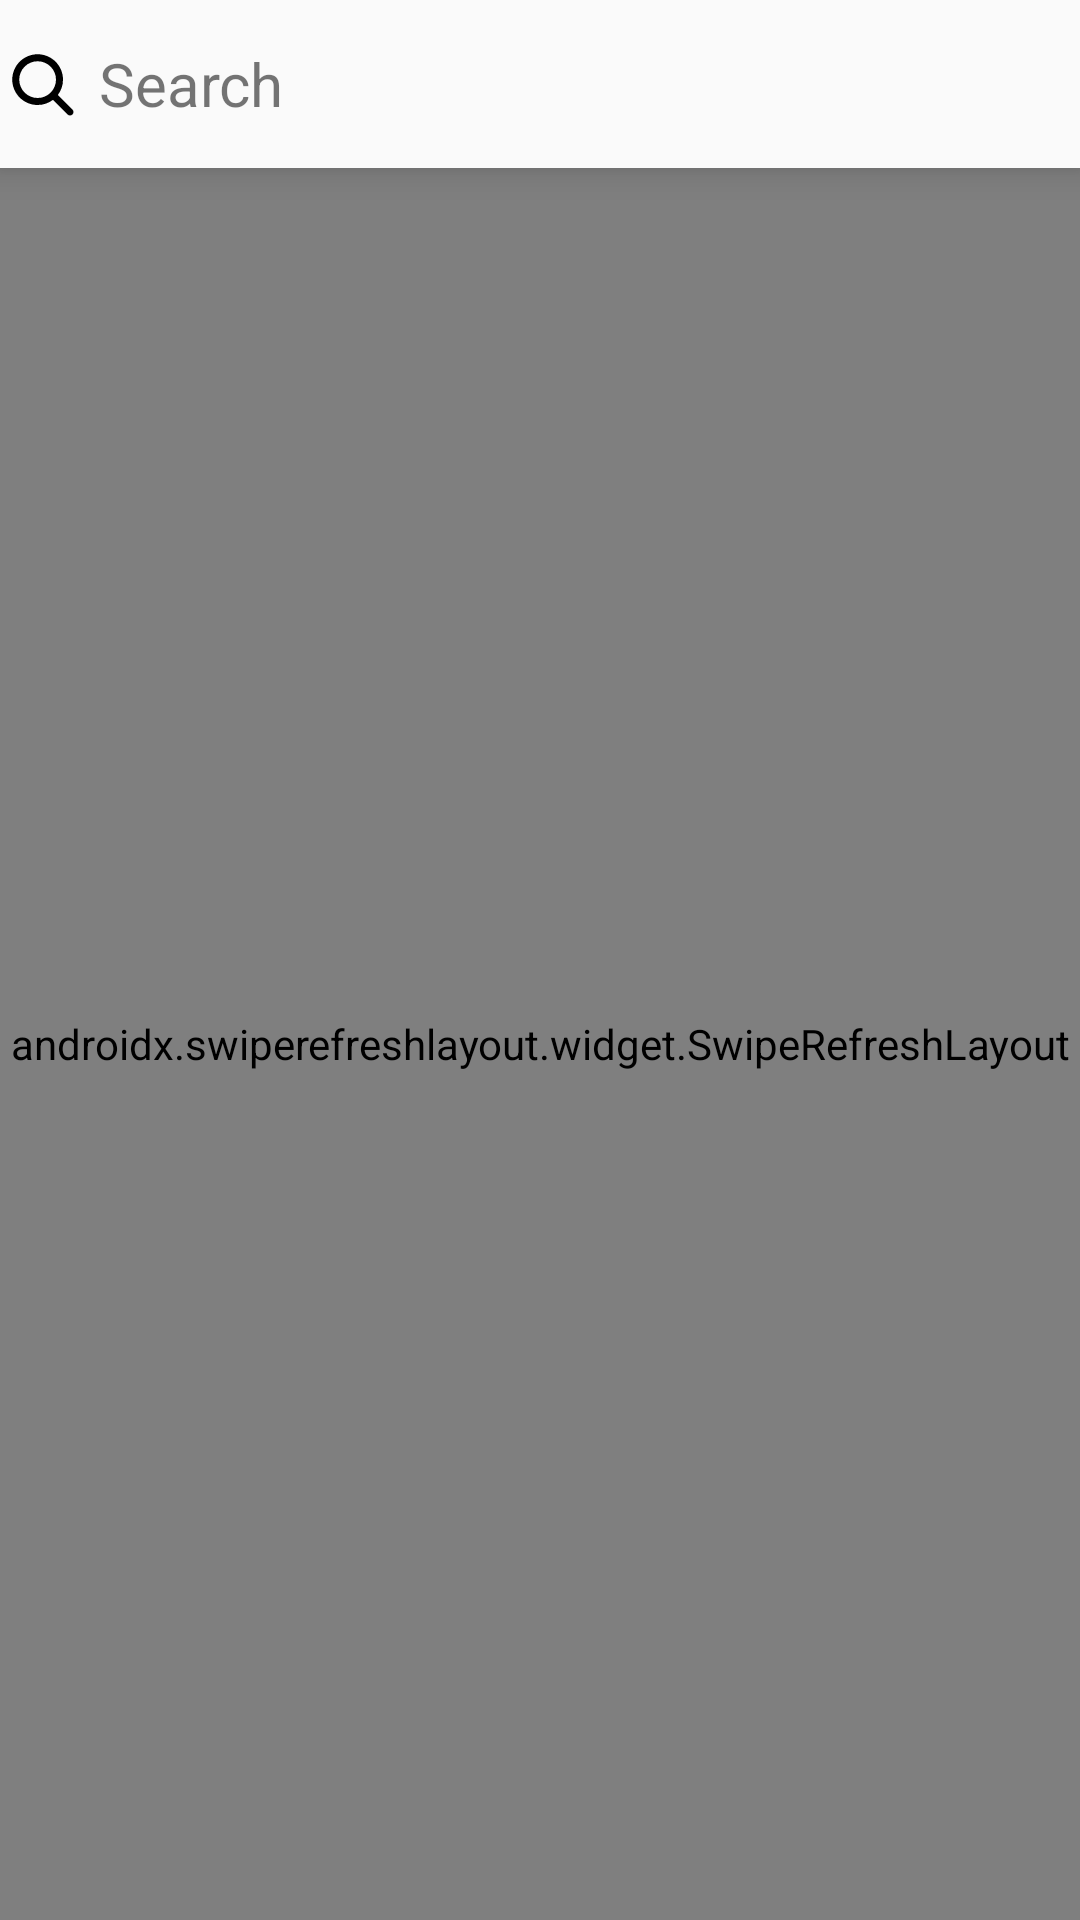

Android layout source for this screen:
<!-- AndroidManifest.xml: application theme AppTheme -->
<!-- res/layout/search_fragment.xml -->
<?xml version="1.0" encoding="utf-8"?>
<LinearLayout xmlns:android="http://schemas.android.com/apk/res/android"
    xmlns:tools="http://schemas.android.com/tools"
    android:layout_width="match_parent"
    android:layout_height="match_parent"
    xmlns:app="http://schemas.android.com/apk/res-auto"
    android:orientation="vertical"
    android:clipToPadding="false"
    tools:context=".fragments.MediaFragment">

    <LinearLayout
        android:layout_width="match_parent"
        android:layout_height="?attr/actionBarSize"
        android:paddingStart="@dimen/activity_horizontal_margin"
        android:paddingEnd="@dimen/activity_horizontal_margin"
        android:background="@color/colorPrimary"
        android:gravity="center_vertical"
        android:elevation="7dp"
        android:orientation="horizontal">

        <ImageView
            android:src="@drawable/ic_search_24"
            android:layout_width="28dp"
            android:layout_height="28dp" />

        <TextView
            android:id="@+id/textView_search"
            android:layout_width="match_parent"
            android:layout_height="wrap_content"
            android:layout_marginStart="5dp"
            android:clickable="true"
            android:focusable="true"
            android:textSize="20sp"
            android:text="@string/title_search"/>

    </LinearLayout>

    <androidx.swiperefreshlayout.widget.SwipeRefreshLayout
        android:id="@+id/swipeRefresh"
        android:layout_width="match_parent"
        android:layout_height="match_parent">

        <androidx.recyclerview.widget.RecyclerView
            android:id="@+id/recyclerView"
            android:background="@color/white"
            android:layout_width="match_parent"
            android:layout_height="match_parent"/>

    </androidx.swiperefreshlayout.widget.SwipeRefreshLayout>

</LinearLayout>
<!-- resources referenced by this layout -->
<resources>
  <color name="colorPrimary">#FAFAFA</color>
  <color name="white">#FFFFFF</color>
  <!-- drawable ic_search_24 (drawable) -->
  <vector xmlns:android="http://schemas.android.com/apk/res/android"
      android:width="24dp"
      android:height="24dp"
      android:viewportWidth="24"
      android:viewportHeight="24">
    <path
        android:pathData="M16.5349,15.1207L20.7071,19.2929C21.0976,19.6834 21.0976,20.3166 20.7071,20.7071C20.3166,21.0976 19.6834,21.0976 19.2929,20.7071L15.1207,16.5349C13.9055,17.4545 12.3914,18 10.75,18C6.7459,18 3.5,14.7541 3.5,10.75C3.5,6.7459 6.7459,3.5 10.75,3.5C14.7541,3.5 18,6.7459 18,10.75C18,12.3914 17.4545,13.9055 16.5349,15.1207ZM10.75,16C13.6495,16 16,13.6495 16,10.75C16,7.8505 13.6495,5.5 10.75,5.5C7.8505,5.5 5.5,7.8505 5.5,10.75C5.5,13.6495 7.8505,16 10.75,16Z"
        android:strokeWidth="1"
        android:fillColor="#000000"
        android:fillType="nonZero"
        android:strokeColor="#00000000"/>
  </vector>
  <string name="title_search">Search</string>
  <style name="AppTheme" parent="Theme.AppCompat.Light.NoActionBar">
          
          <item name="colorPrimary">@color/colorPrimary</item>
          <item name="colorPrimaryDark">@color/colorPrimaryDark</item>
          <item name="colorAccent">@color/colorAccent</item>
      </style>
  <color name="colorPrimaryDark">#F0F0F0F0</color>
  <color name="colorAccent">#211F1F</color>
</resources>
